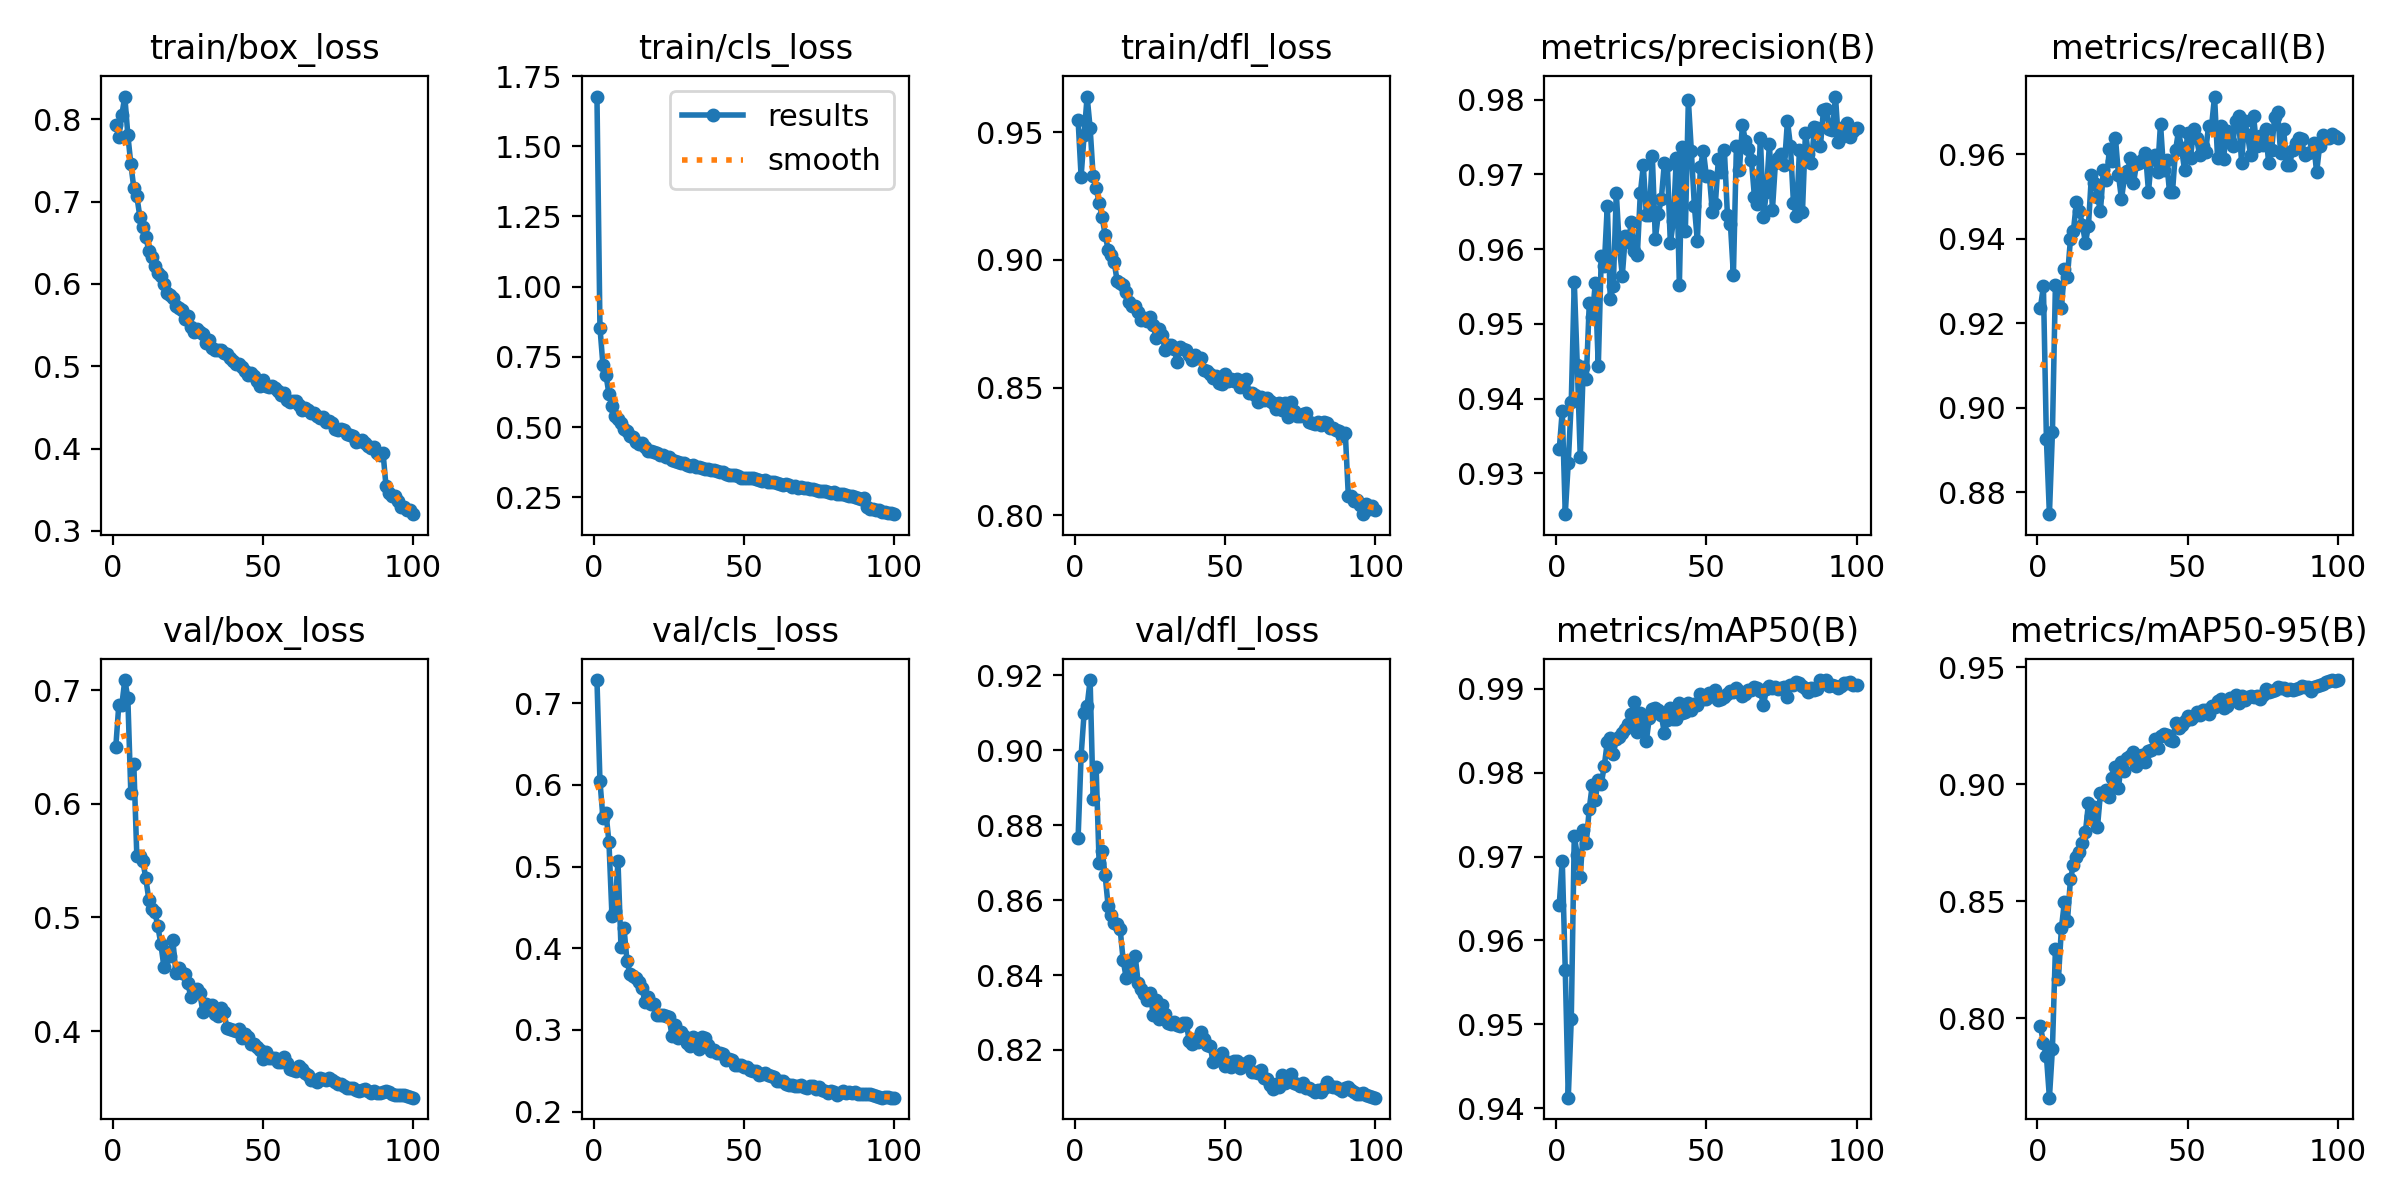

The table this chart was drawn from, first rows:
epoch, time, train/box_loss, train/cls_loss, train/dfl_loss, metrics/precision(B), metrics/recall(B), metrics/mAP50(B), metrics/mAP50-95(B), val/box_loss, val/cls_loss, val/dfl_loss, lr/pg0, lr/pg1, lr/pg2
1, 105.2, 0.7931, 1.677, 0.9548, 0.9332, 0.9237, 0.9643, 0.7966, 0.6503, 0.7285, 0.8767, 0.003325, 0.003325, 0.003325
2, 160.3, 0.7787, 0.8542, 0.9326, 0.9384, 0.9287, 0.9695, 0.7893, 0.6874, 0.6047, 0.8986, 0.006593, 0.006593, 0.006593
3, 214.2, 0.8053, 0.7202, 0.9489, 0.9246, 0.8925, 0.9565, 0.7837, 0.6869, 0.5595, 0.91, 0.009794, 0.009794, 0.009794
4, 291.4, 0.8277, 0.6857, 0.964, 0.9315, 0.8749, 0.9413, 0.766, 0.7091, 0.5661, 0.9118, 0.009703, 0.009703, 0.009703
5, 345.1, 0.7813, 0.6174, 0.9517, 0.9396, 0.8942, 0.9506, 0.7868, 0.6935, 0.5296, 0.9188, 0.009604, 0.009604, 0.009604
6, 398.5, 0.746, 0.5743, 0.933, 0.9557, 0.9291, 0.9725, 0.8297, 0.6099, 0.4397, 0.8871, 0.009505, 0.009505, 0.009505
7, 452.1, 0.7164, 0.5402, 0.9281, 0.9445, 0.9287, 0.9702, 0.8167, 0.6348, 0.4458, 0.8955, 0.009406, 0.009406, 0.009406
8, 506, 0.7067, 0.529, 0.9224, 0.9322, 0.9236, 0.9676, 0.8386, 0.5541, 0.5069, 0.8699, 0.009307, 0.009307, 0.009307
9, 560, 0.6819, 0.5145, 0.9167, 0.9442, 0.9328, 0.9731, 0.8498, 0.5541, 0.4015, 0.8731, 0.009208, 0.009208, 0.009208
10, 613.6, 0.669, 0.4928, 0.9099, 0.9426, 0.931, 0.9716, 0.8414, 0.5497, 0.425, 0.8667, 0.009109, 0.009109, 0.009109
11, 667, 0.6571, 0.4844, 0.9041, 0.9528, 0.9399, 0.9757, 0.8593, 0.5344, 0.3846, 0.8584, 0.00901, 0.00901, 0.00901
12, 720.3, 0.6404, 0.4669, 0.902, 0.951, 0.9419, 0.9786, 0.8657, 0.5157, 0.3684, 0.8559, 0.008911, 0.008911, 0.008911
13, 1006, 0.633, 0.4639, 0.8992, 0.9554, 0.9487, 0.9768, 0.8689, 0.5073, 0.3666, 0.854, 0.008812, 0.008812, 0.008812
14, 1059, 0.6215, 0.4479, 0.8918, 0.9443, 0.9466, 0.9791, 0.8712, 0.5049, 0.3633, 0.8536, 0.008713, 0.008713, 0.008713
15, 1112, 0.6134, 0.4383, 0.8909, 0.9591, 0.9433, 0.9787, 0.8748, 0.4922, 0.3592, 0.8522, 0.008614, 0.008614, 0.008614
16, 1165, 0.6094, 0.4421, 0.8903, 0.9578, 0.9391, 0.9808, 0.8796, 0.4768, 0.3511, 0.844, 0.008515, 0.008515, 0.008515
17, 1218, 0.5996, 0.4285, 0.8876, 0.9658, 0.9431, 0.9837, 0.8918, 0.4568, 0.3342, 0.8393, 0.008416, 0.008416, 0.008416
18, 1272, 0.5887, 0.4152, 0.8833, 0.9533, 0.9552, 0.9842, 0.8865, 0.4699, 0.34, 0.8426, 0.008317, 0.008317, 0.008317
19, 1325, 0.5864, 0.4133, 0.8818, 0.9551, 0.9533, 0.9822, 0.8901, 0.4659, 0.3324, 0.8401, 0.008218, 0.008218, 0.008218
20, 1378, 0.5825, 0.4118, 0.8821, 0.9676, 0.95, 0.984, 0.8816, 0.4801, 0.3317, 0.8452, 0.008119, 0.008119, 0.008119
21, 1432, 0.5731, 0.4064, 0.8796, 0.9604, 0.9467, 0.9843, 0.8963, 0.451, 0.3187, 0.8379, 0.00802, 0.00802, 0.00802
22, 1485, 0.5713, 0.4018, 0.8766, 0.9565, 0.9563, 0.9847, 0.8957, 0.4553, 0.3188, 0.8364, 0.007921, 0.007921, 0.007921
23, 1538, 0.5681, 0.3995, 0.8774, 0.9617, 0.9538, 0.9852, 0.8973, 0.4508, 0.3179, 0.835, 0.007822, 0.007822, 0.007822
24, 1591, 0.5571, 0.3938, 0.8762, 0.9609, 0.9614, 0.9858, 0.8947, 0.4503, 0.3166, 0.8333, 0.007723, 0.007723, 0.007723
25, 1645, 0.5609, 0.3918, 0.8778, 0.9636, 0.9585, 0.987, 0.9028, 0.4422, 0.3156, 0.8352, 0.007624, 0.007624, 0.007624
26, 1698, 0.5478, 0.3838, 0.8745, 0.9598, 0.9638, 0.9885, 0.9076, 0.4297, 0.2923, 0.8294, 0.007525, 0.007525, 0.007525
27, 1752, 0.5417, 0.3776, 0.8693, 0.9592, 0.9552, 0.9848, 0.8984, 0.4359, 0.3064, 0.8332, 0.007426, 0.007426, 0.007426
28, 1805, 0.5457, 0.3751, 0.8731, 0.9675, 0.9494, 0.9871, 0.9097, 0.437, 0.2899, 0.8282, 0.007327, 0.007327, 0.007327
29, 1858, 0.5414, 0.3717, 0.8705, 0.9712, 0.9546, 0.9862, 0.9055, 0.4331, 0.2977, 0.832, 0.007228, 0.007228, 0.007228
30, 1911, 0.5387, 0.3721, 0.8646, 0.9646, 0.956, 0.9838, 0.9112, 0.417, 0.2927, 0.8296, 0.007129, 0.007129, 0.007129
31, 1964, 0.528, 0.3659, 0.8666, 0.9646, 0.9592, 0.9866, 0.9123, 0.4239, 0.2834, 0.8272, 0.00703, 0.00703, 0.00703
32, 2029, 0.532, 0.3615, 0.8666, 0.9724, 0.9532, 0.9877, 0.9137, 0.4223, 0.28, 0.8269, 0.006931, 0.006931, 0.006931
33, 2083, 0.5218, 0.363, 0.8652, 0.9614, 0.9577, 0.9878, 0.9079, 0.4226, 0.291, 0.8275, 0.006832, 0.006832, 0.006832
34, 2136, 0.5203, 0.3586, 0.8599, 0.9647, 0.958, 0.9874, 0.9122, 0.4148, 0.2885, 0.8266, 0.006733, 0.006733, 0.006733
35, 2190, 0.5194, 0.3579, 0.8658, 0.9667, 0.9586, 0.9869, 0.9125, 0.4128, 0.2771, 0.8263, 0.006634, 0.006634, 0.006634
36, 2243, 0.5197, 0.3546, 0.8649, 0.9715, 0.9603, 0.9847, 0.9097, 0.4205, 0.2913, 0.8272, 0.006535, 0.006535, 0.006535
37, 2296, 0.5162, 0.351, 0.8647, 0.9712, 0.9512, 0.9862, 0.9143, 0.4168, 0.2901, 0.8273, 0.006436, 0.006436, 0.006436
38, 2350, 0.5148, 0.349, 0.8627, 0.9608, 0.9592, 0.9877, 0.9148, 0.4029, 0.2812, 0.8225, 0.006337, 0.006337, 0.006337
39, 2418, 0.5098, 0.3461, 0.8608, 0.9637, 0.9598, 0.9865, 0.9194, 0.4021, 0.274, 0.8217, 0.006238, 0.006238, 0.006238
40, 2496, 0.507, 0.3452, 0.8627, 0.9722, 0.9557, 0.9864, 0.9153, 0.401, 0.2748, 0.823, 0.006139, 0.006139, 0.006139
41, 2578, 0.5024, 0.345, 0.8615, 0.9552, 0.9673, 0.9883, 0.9206, 0.3997, 0.2714, 0.8222, 0.00604, 0.00604, 0.00604
42, 2728, 0.5027, 0.3413, 0.8617, 0.9737, 0.9564, 0.9872, 0.9214, 0.402, 0.2714, 0.8246, 0.005941, 0.005941, 0.005941
43, 2808, 0.4992, 0.3401, 0.8569, 0.9625, 0.9587, 0.9872, 0.9211, 0.3936, 0.2711, 0.8229, 0.005842, 0.005842, 0.005842
44, 2890, 0.4937, 0.333, 0.8565, 0.9799, 0.9512, 0.9883, 0.9188, 0.3976, 0.2632, 0.8214, 0.005743, 0.005743, 0.005743
45, 2972, 0.49, 0.3307, 0.8551, 0.9731, 0.9512, 0.9875, 0.9185, 0.3944, 0.2645, 0.821, 0.005644, 0.005644, 0.005644
46, 3058, 0.4915, 0.3308, 0.8539, 0.9658, 0.9609, 0.9882, 0.926, 0.3887, 0.2627, 0.8167, 0.005545, 0.005545, 0.005545
47, 3145, 0.4877, 0.3296, 0.8545, 0.9611, 0.9655, 0.9881, 0.924, 0.3883, 0.257, 0.818, 0.005446, 0.005446, 0.005446
48, 3236, 0.4823, 0.324, 0.8519, 0.971, 0.9614, 0.9894, 0.9253, 0.3863, 0.2576, 0.8174, 0.005347, 0.005347, 0.005347
49, 3327, 0.4759, 0.3177, 0.8516, 0.9731, 0.9563, 0.9888, 0.9272, 0.3831, 0.2571, 0.8192, 0.005248, 0.005248, 0.005248
50, 3424, 0.4838, 0.3195, 0.8553, 0.9697, 0.9649, 0.9888, 0.9292, 0.375, 0.2547, 0.8158, 0.005149, 0.005149, 0.005149
51, 3514, 0.4767, 0.3195, 0.8527, 0.9698, 0.9592, 0.9895, 0.9281, 0.382, 0.2545, 0.8167, 0.00505, 0.00505, 0.00505
52, 3603, 0.475, 0.3187, 0.8532, 0.965, 0.9659, 0.9891, 0.929, 0.3764, 0.2514, 0.8154, 0.004951, 0.004951, 0.004951
53, 3696, 0.4763, 0.317, 0.8524, 0.9661, 0.9638, 0.9898, 0.9308, 0.3765, 0.2502, 0.817, 0.004852, 0.004852, 0.004852
54, 3981, 0.4736, 0.3164, 0.8535, 0.9721, 0.9599, 0.9887, 0.9297, 0.3762, 0.2501, 0.8169, 0.004753, 0.004753, 0.004753
55, 4051, 0.4695, 0.3113, 0.8504, 0.9704, 0.9621, 0.9888, 0.9319, 0.3731, 0.2452, 0.8153, 0.004654, 0.004654, 0.004654
56, 4125, 0.4656, 0.3068, 0.8516, 0.9732, 0.9606, 0.989, 0.9316, 0.3727, 0.2457, 0.8157, 0.004555, 0.004555, 0.004555
57, 4179, 0.4679, 0.3115, 0.8535, 0.9646, 0.9667, 0.9894, 0.93, 0.3768, 0.2467, 0.8166, 0.004456, 0.004456, 0.004456
58, 4232, 0.4597, 0.3046, 0.8477, 0.9634, 0.9667, 0.9897, 0.9337, 0.3721, 0.2443, 0.8171, 0.004357, 0.004357, 0.004357
59, 4286, 0.4572, 0.3033, 0.8478, 0.9565, 0.9737, 0.9896, 0.933, 0.3664, 0.2436, 0.8142, 0.004258, 0.004258, 0.004258
60, 4340, 0.4575, 0.3028, 0.8469, 0.9738, 0.9592, 0.9901, 0.9356, 0.3659, 0.2419, 0.8142, 0.004159, 0.004159, 0.004159
... 40 more rows
